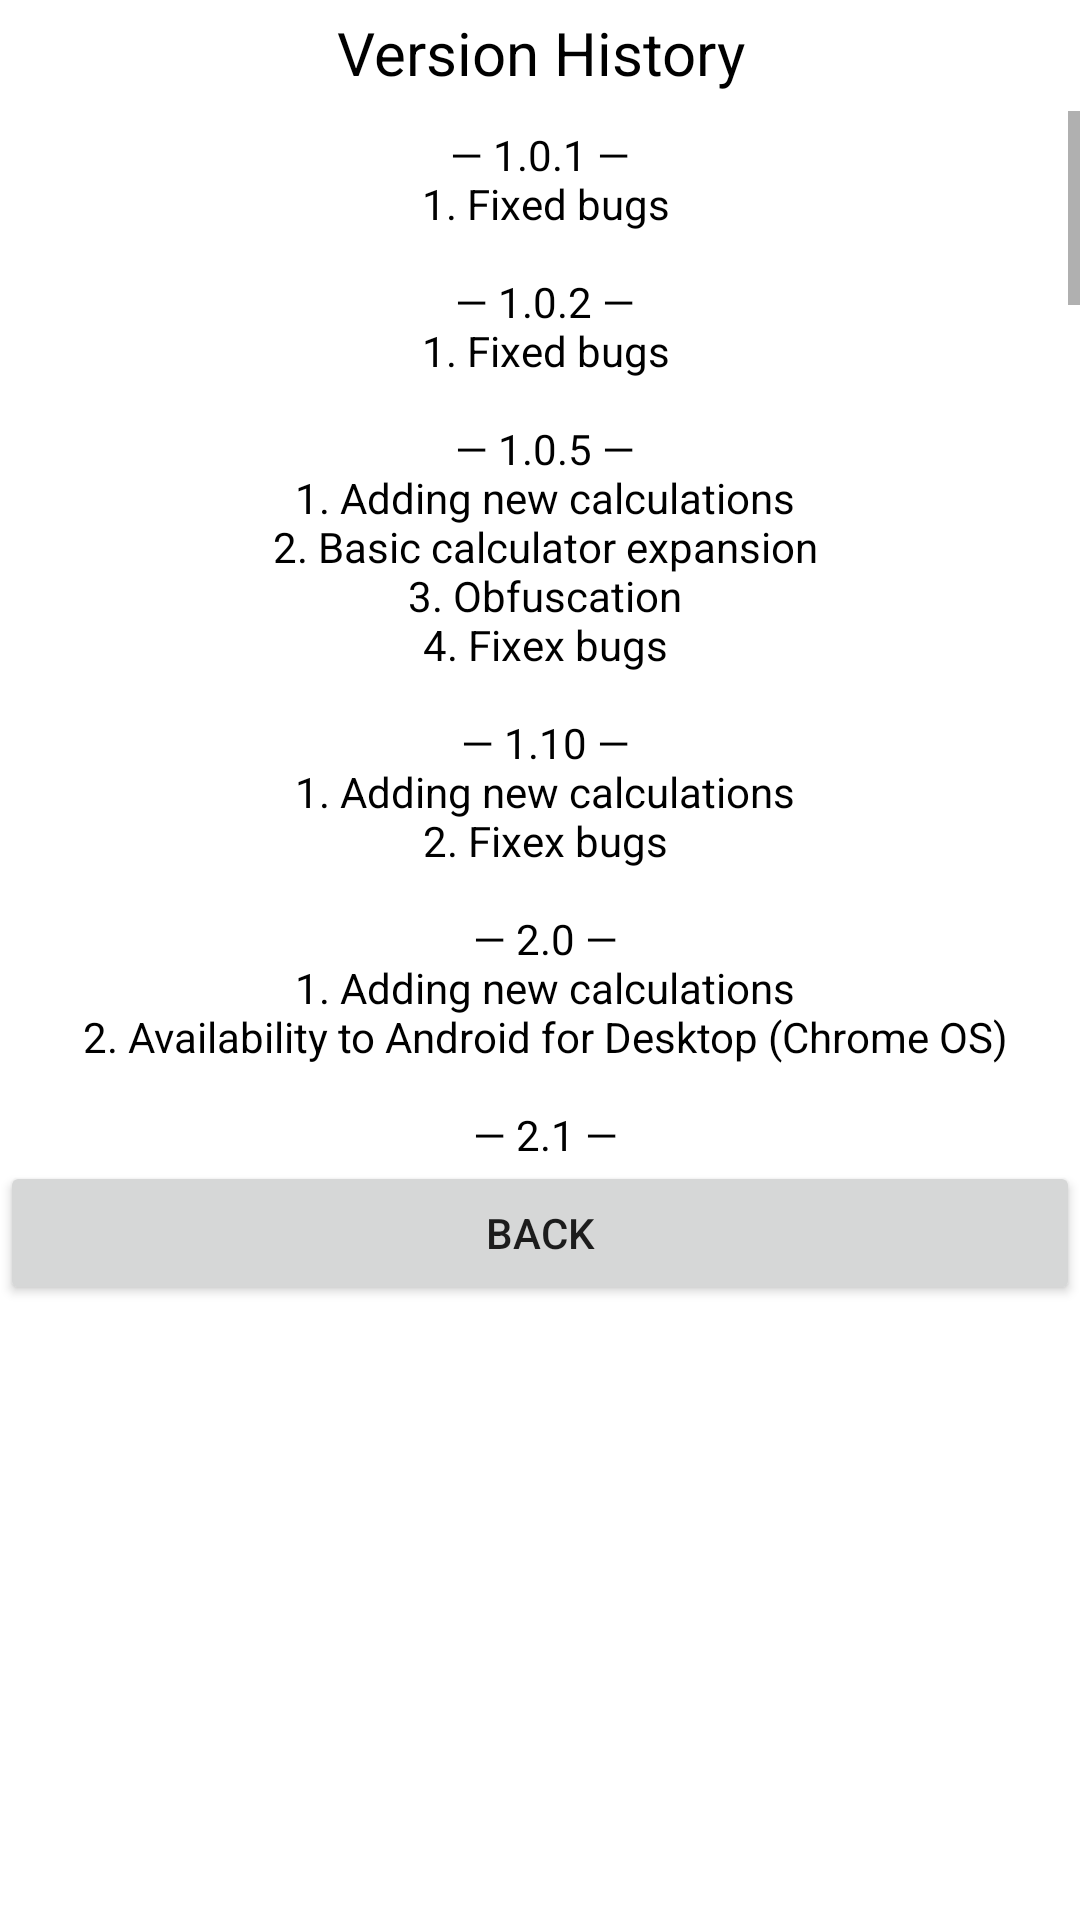

This screen was rendered from an Android layout file. Write that file and the resources it references.
<!-- AndroidManifest.xml: fallback theme Theme.MaterialComponents.DayNight.NoActionBar -->
<!-- res/layout/dialog_version_history.xml -->
<?xml version="1.0" encoding="utf-8"?>
<LinearLayout xmlns:android="http://schemas.android.com/apk/res/android"
    android:layout_width="match_parent"
    android:layout_height="wrap_content"
    android:orientation="vertical">


    <TextView
        android:id="@+id/textView14"
        android:layout_width="match_parent"
        android:layout_height="35dp"
        android:text="@string/versionhistory"
        style="@style/blackandwhitetext"
        android:gravity="center"
        android:textSize="20sp" />

    <TextView
        android:id="@+id/textView21"
        android:layout_width="match_parent"
        android:layout_height="2dp" />

    <ScrollView
        android:layout_width="match_parent"
        android:layout_height="350dp">

        <TextView
            android:id="@+id/textView4"
            style="@style/blackandwhitetext"
            android:layout_width="match_parent"
            android:layout_height="wrap_content"
            android:gravity="center"
            android:padding="5dp"
            android:text="@string/version_history"
            android:textIsSelectable="true" />
    </ScrollView>


    <Button
        android:id="@+id/vh_cancel"
        android:layout_width="match_parent"
        android:layout_height="wrap_content"
        android:text="@string/back" />
</LinearLayout>
<!-- resources referenced by this layout -->
<resources>
  <string name="back">Back</string>
  <string name="version_history" translatable="false">
  — 1.0.1 —\n
  1. Fixed bugs\n\n
  — 1.0.2 —\n
  1. Fixed bugs\n\n
  — 1.0.5 —\n
  1. Adding new calculations\n
  2. Basic calculator expansion\n
  3. Obfuscation\n
  4. Fixex bugs\n\n
  — 1.10 —\n
  1. Adding new calculations\n
  2. Fixex bugs\n\n
  — 2.0 —\n
  1. Adding new calculations\n
  2. Availability to Android for Desktop (Chrome OS)\n\n
  — 2.1 —\n
  1. Adding new calculations\n
  2. Optimized performance\n
  3. Splash\n
  4. Fixed bugs\n\n
  — 3.0 —\n
  1. New design\n
  2. Adding new calculations\n
  3. Adding units of angle\n
  4. Supporting night mode\n
  5. Fixed bugs\n\n
  — 3.8 —\n
  1. Adding new calculations\n\n
  — 4.0 —\n
  1. Adding new language: Indonesian\n
  2. Adding new calculations\n
  3. Fixed bugs\n\n
  — 4.5 —\n
  1. Adding new calculations\n\n
  — 5.0 —\n
  1. New design\n
  2. Adding new calculations\n
  3. Improve Performance\n
  4. Fixed bugs\n\n
  — 5.25 —\n
  1. Adding new feature: "Premium"\n
  2. Fixed bugs\n\n
  — 5.50 —\n
  1. Fixed bugs\n\n
  — 5.50.5 —\n
  1. Fixed bugs\n\n
  — 6.0 —\n
  1. New design\n
  2. Adding new feature: Number to Words\n
  3. Adding new calculations\n
  4. Optimize performance &amp; fixed bugs\n\n
  — 6.3 —\n
  1. Optimize performance &amp; fixed bugs\n
  2. Minor changes\n\n
  — 6.3.3 —\n
  1. Fixed a bug &amp; minor changes\n\n
  — 6.5 —\n
  1. Minor changes\n\n
  — 6.5.1 —\n
  1. Reduce the frequency of showing ads in free version\n\n
  — 6.5.1.2 —\n
  1. Fixed bugs\n\n
  — 6.8 —\n
  1. Fixed bugs\n\n
  — 7.0 —\n
  1. More trigonometry functions\n
  2. Expanded some calculations\n
  3. Adding new Unit Conversions\n
  4. Adding new calculations\n
  5. Fixed bugs &amp; optimized performance\n\n
  — 7.2 —\n
  1. Fixed a minor bug\n\n
  — 8.0 —\n
  1. New design\n
  2. Adding new calculations\n
  3. Fixed bugs\n
  4. Adding new Unit Conversions\n
  5. Optimized performance\n\n
  — 8.1 —\n
  1. Fixed bugs\n
  2. Change the premium from monthly subscription to one-time purchase\n\n
  — 8.21 —\n
  1. Updated libraries and system requirements for the newest Android version.\n\n
  — 8.22 —\n
  1. Fixed bugs\n\n
      </string>
  <string name="versionhistory">Version History</string>
  <style name="blackandwhitetext" parent="Theme.AppCompat">
          <item name="android:textColor">@color/black</item>
      </style>
  <color name="black">#FF000000</color>
</resources>
